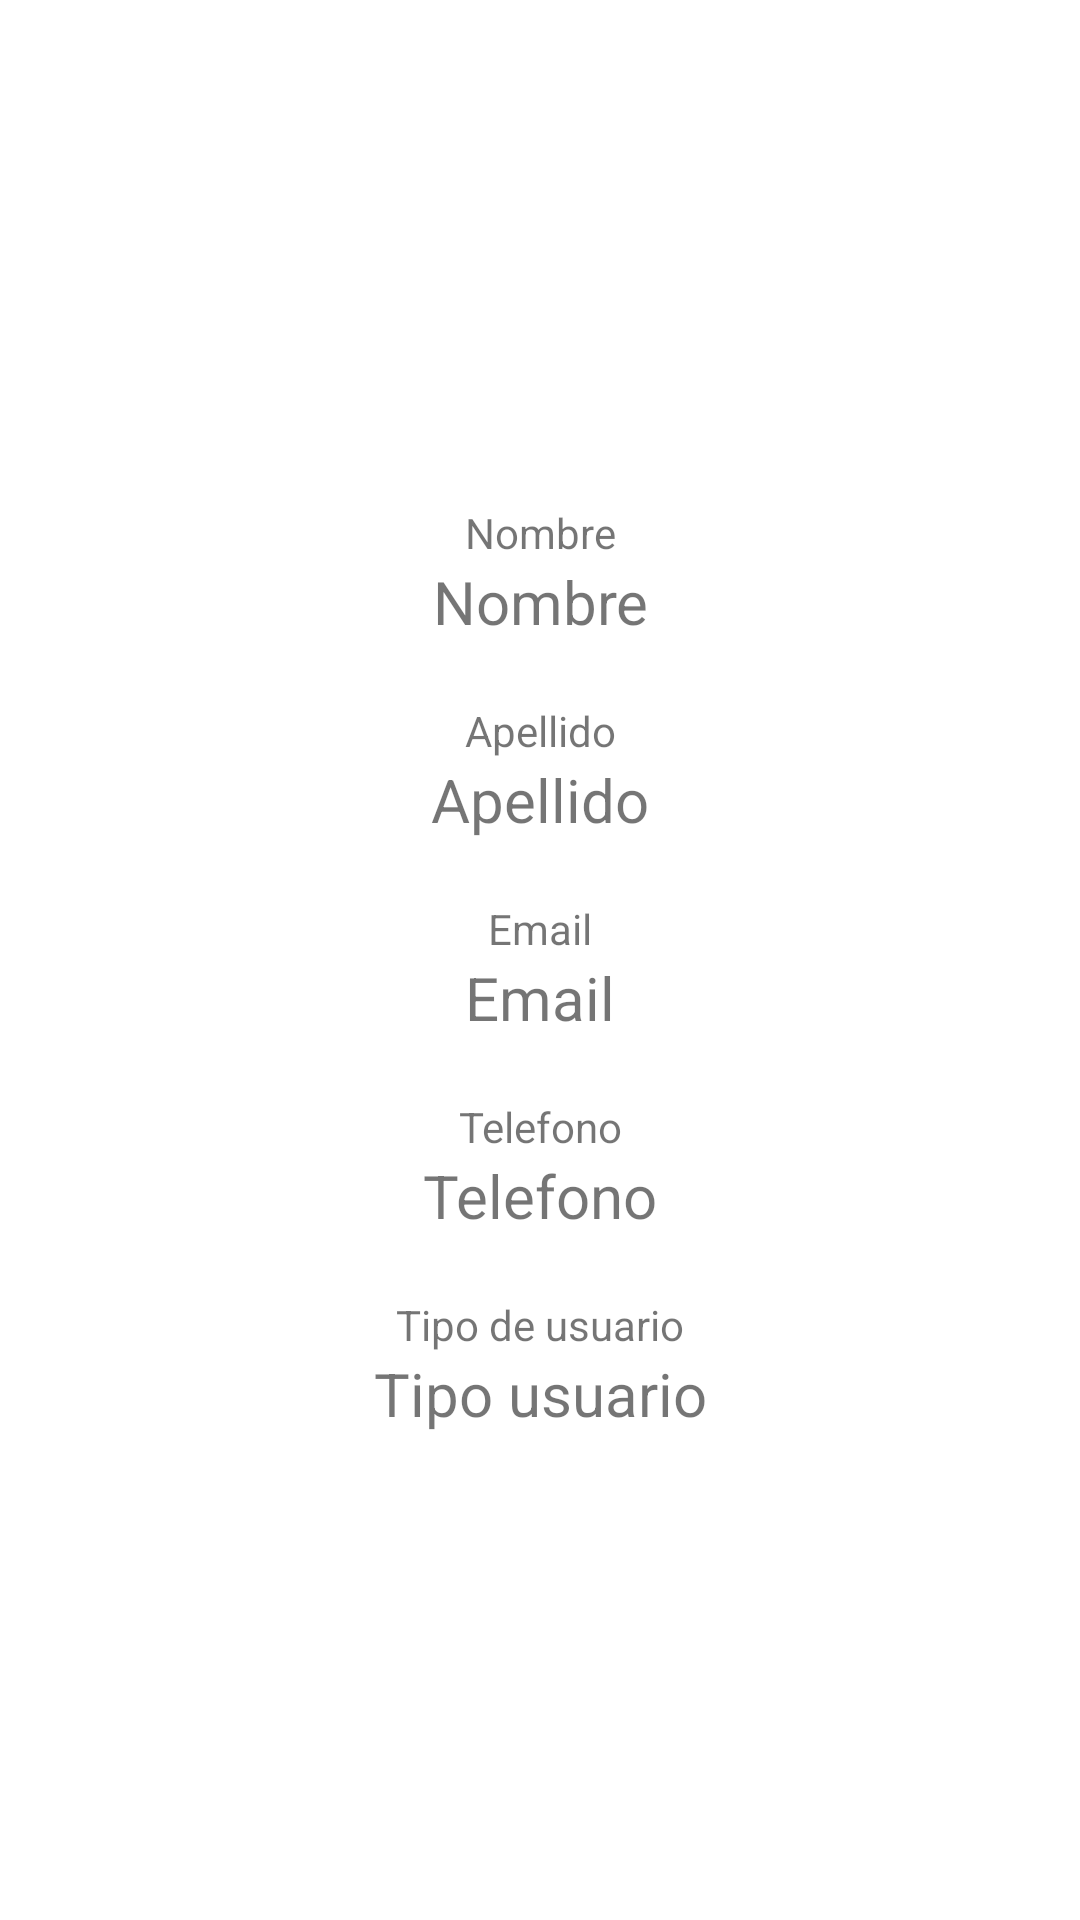

Layout XML and referenced resources for this Android screen:
<!-- AndroidManifest.xml: application theme Theme.AppCompat.Light -->
<!-- res/layout/fragment_user.xml -->
<?xml version="1.0" encoding="utf-8"?>
<FrameLayout xmlns:android="http://schemas.android.com/apk/res/android"
    xmlns:tools="http://schemas.android.com/tools"
    android:layout_width="match_parent"
    android:layout_height="match_parent"
    android:background="@color/white"
    android:clickable="true"
    tools:context=".fragments.FragmentUser">
    <ScrollView
        android:layout_width="match_parent"
        android:layout_height="match_parent">

        <LinearLayout
            android:layout_width="match_parent"
            android:layout_height="wrap_content"
            android:orientation="vertical"
            android:layout_margin="20sp">

            <ImageView
                android:id="@+id/imageView3"
                android:layout_width="128dp"
                android:layout_height="128dp"
                android:layout_gravity="center"
                android:src="@drawable/baseline_face_24"/>

            <TextView
                android:layout_width="match_parent"
                android:layout_height="wrap_content"
                android:gravity="center"
                android:layout_marginTop="20sp"
                android:text="Nombre"/>
            <TextView
                android:id="@+id/nombreEditText"
                android:layout_width="match_parent"
                android:layout_height="wrap_content"
                android:text="Nombre"
                android:textSize="20sp"
                android:gravity="center"/>

            <TextView
                android:layout_width="match_parent"
                android:layout_height="wrap_content"
                android:gravity="center"
                android:layout_marginTop="20sp"
                android:text="Apellido"/>
            <TextView
                android:id="@+id/apellidoEditText"
                android:layout_width="match_parent"
                android:layout_height="wrap_content"
                android:text="Apellido"
                android:textSize="20sp"
                android:gravity="center"/>
            <TextView
                android:layout_width="match_parent"
                android:layout_height="wrap_content"
                android:gravity="center"
                android:layout_marginTop="20sp"
                android:text="Email"/>
            <TextView
                android:id="@+id/emailEditText"
                android:layout_width="match_parent"
                android:layout_height="wrap_content"
                android:text="Email"
                android:textSize="20sp"
                android:gravity="center"/>
            <TextView
                android:layout_width="match_parent"
                android:layout_height="wrap_content"
                android:gravity="center"
                android:layout_marginTop="20sp"
                android:text="Telefono"/>
            <TextView
                android:id="@+id/telefonoEditText"
                android:layout_width="match_parent"
                android:layout_height="wrap_content"
                android:text="Telefono"
                android:textSize="20sp"
                android:gravity="center"/>
            <TextView
                android:layout_width="match_parent"
                android:layout_height="wrap_content"
                android:gravity="center"
                android:layout_marginTop="20sp"
                android:text="Tipo de usuario"/>
            <TextView
                android:id="@+id/tipoEditText"
                android:layout_width="match_parent"
                android:layout_height="wrap_content"
                android:text="Tipo usuario"
                android:textSize="20sp"
                android:gravity="center"/>




        </LinearLayout>


    </ScrollView>


</FrameLayout>
<!-- resources referenced by this layout -->
<resources>
  <color name="white">#FFFFFF</color>
</resources>
